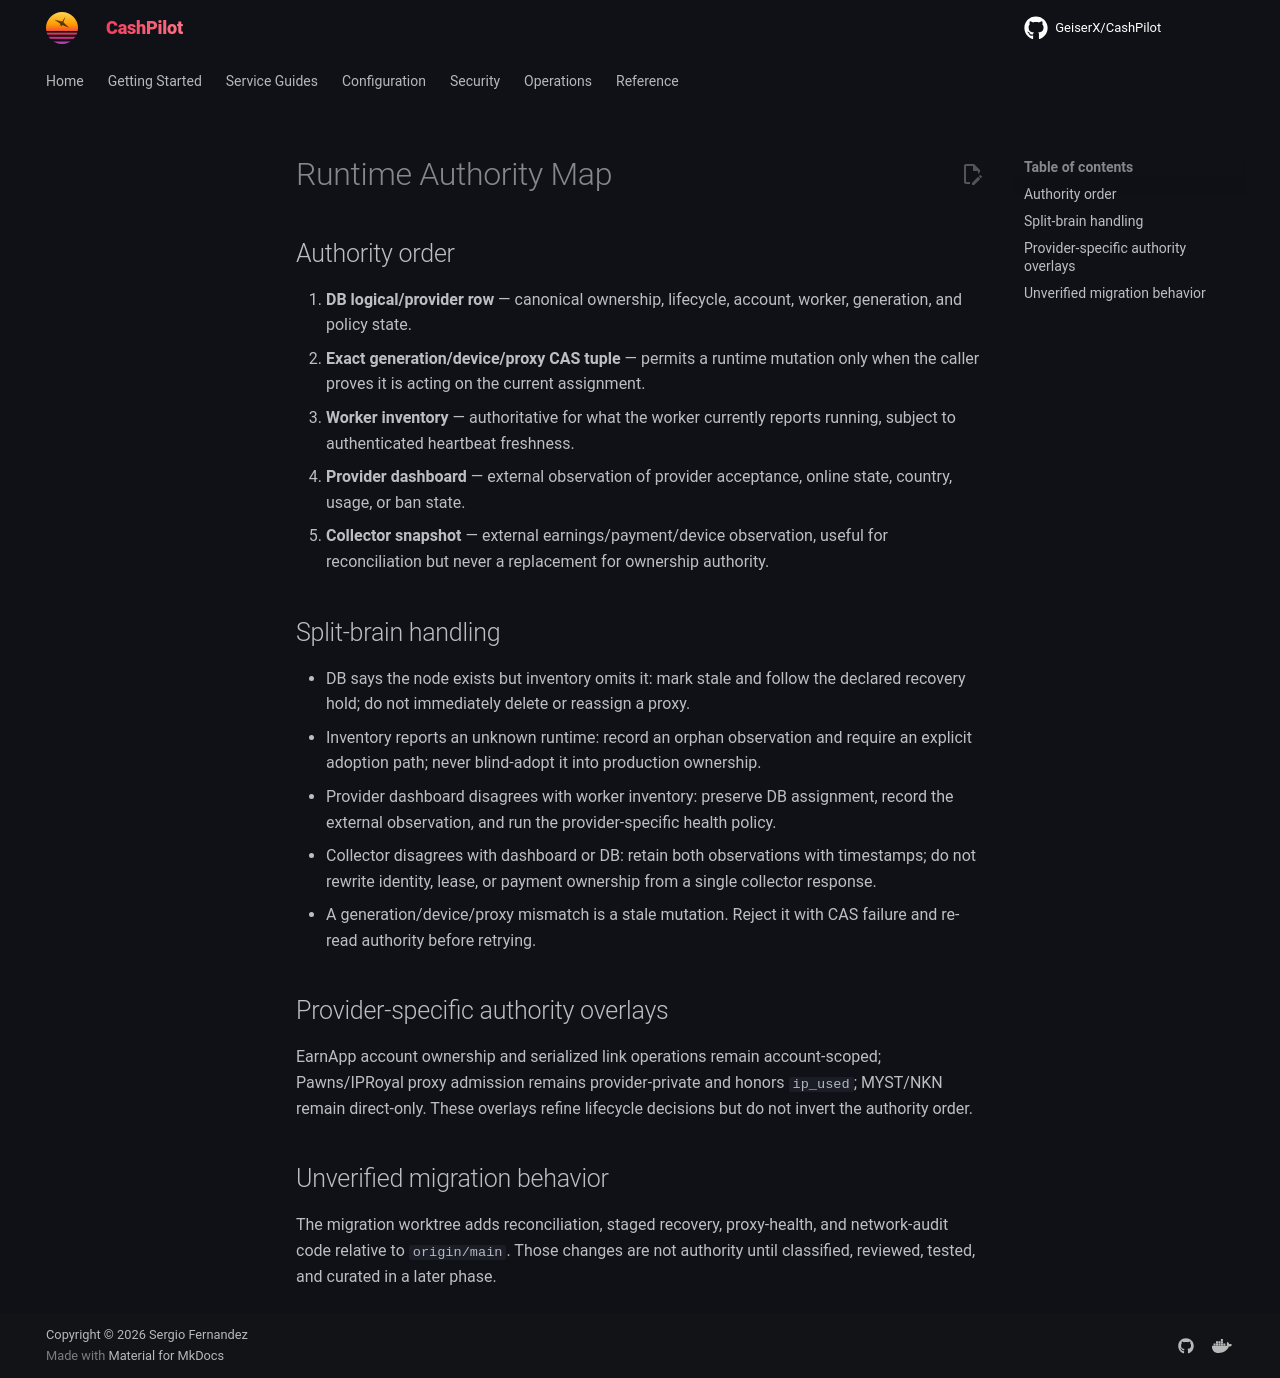

repository: assetforgeai-tech/CashPilot · page: architecture/runtime-authority-map/index.html · generator: mkdocs

# Runtime Authority Map

## Authority order

1. **DB logical/provider row** — canonical ownership, lifecycle, account, worker,
   generation, and policy state.
2. **Exact generation/device/proxy CAS tuple** — permits a runtime mutation only
   when the caller proves it is acting on the current assignment.
3. **Worker inventory** — authoritative for what the worker currently reports
   running, subject to authenticated heartbeat freshness.
4. **Provider dashboard** — external observation of provider acceptance, online
   state, country, usage, or ban state.
5. **Collector snapshot** — external earnings/payment/device observation, useful
   for reconciliation but never a replacement for ownership authority.

## Split-brain handling

- DB says the node exists but inventory omits it: mark stale and follow the
  declared recovery hold; do not immediately delete or reassign a proxy.
- Inventory reports an unknown runtime: record an orphan observation and require
  an explicit adoption path; never blind-adopt it into production ownership.
- Provider dashboard disagrees with worker inventory: preserve DB assignment,
  record the external observation, and run the provider-specific health policy.
- Collector disagrees with dashboard or DB: retain both observations with
  timestamps; do not rewrite identity, lease, or payment ownership from a single
  collector response.
- A generation/device/proxy mismatch is a stale mutation. Reject it with CAS
  failure and re-read authority before retrying.

## Provider-specific authority overlays

EarnApp account ownership and serialized link operations remain account-scoped;
Pawns/IPRoyal proxy admission remains provider-private and honors `ip_used`;
MYST/NKN remain direct-only. These overlays refine lifecycle decisions but do not
invert the authority order.

## Unverified migration behavior

The migration worktree adds reconciliation, staged recovery, proxy-health, and
network-audit code relative to `origin/main`. Those changes are not authority
until classified, reviewed, tested, and curated in a later phase.
